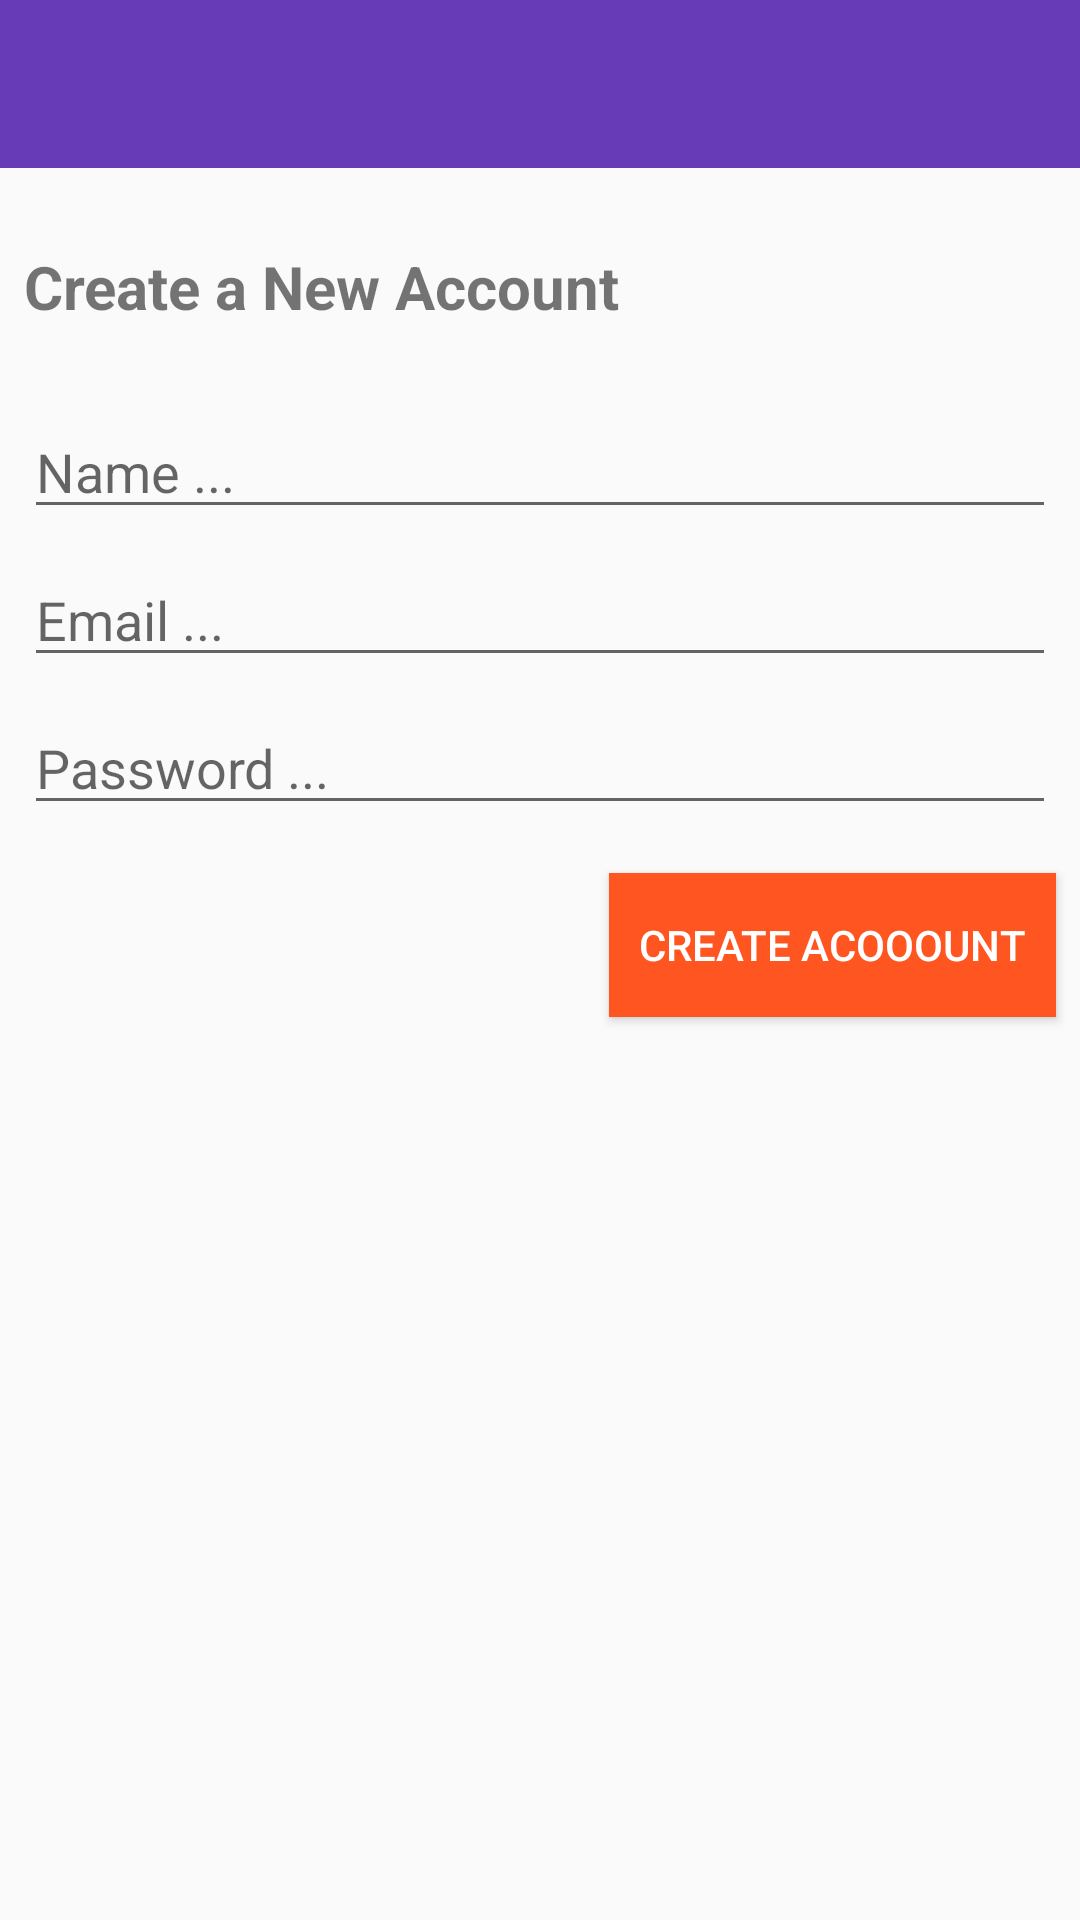

Reconstruct the res/layout file that produces this screen, plus the resources it refers to.
<!-- AndroidManifest.xml: application theme AppTheme -->
<!-- res/layout/activity_register.xml -->
<?xml version="1.0" encoding="utf-8"?>
<android.support.constraint.ConstraintLayout xmlns:android="http://schemas.android.com/apk/res/android"
    xmlns:app="http://schemas.android.com/apk/res-auto"
    xmlns:tools="http://schemas.android.com/tools"
    android:layout_width="match_parent"
    android:layout_height="match_parent"
    tools:context="com.giviews.giviewsmessenger.RegisterActivity">

    <include
        android:id="@+id/main_page_toolbar"
        layout="@layout/app_bar_layout"
        android:layout_width="match_parent"
        android:layout_height="wrap_content"
        android:layout_marginLeft="0dp"
        android:layout_marginTop="0dp"
        app:layout_constraintHorizontal_bias="0.0"
        app:layout_constraintLeft_toLeftOf="parent"
        app:layout_constraintRight_toRightOf="parent"
        app:layout_constraintTop_toTopOf="parent"
        tools:ignore="NotSibling" />

    <EditText
        android:id="@+id/reg_name"
        android:layout_width="0dp"
        android:layout_height="wrap_content"
        android:layout_marginLeft="8dp"
        android:layout_marginRight="8dp"
        android:ems="10"
        android:hint="Name ..."
        android:inputType="textPersonName"
        app:layout_constraintHorizontal_bias="0.0"
        app:layout_constraintLeft_toLeftOf="parent"
        app:layout_constraintRight_toRightOf="parent"
        android:layout_marginStart="8dp"
        android:layout_marginEnd="8dp"
        android:layout_marginTop="26dp"
        app:layout_constraintTop_toBottomOf="@+id/textView" />

    <EditText
        android:id="@+id/reg_email"
        android:layout_width="0dp"
        android:layout_height="wrap_content"
        android:layout_marginLeft="8dp"
        android:layout_marginRight="8dp"
        android:ems="10"
        android:hint="Email ..."
        android:inputType="textEmailAddress"
        app:layout_constraintHorizontal_bias="0.0"
        app:layout_constraintLeft_toLeftOf="parent"
        app:layout_constraintRight_toRightOf="parent"
        android:layout_marginStart="8dp"
        android:layout_marginEnd="8dp"
        android:layout_marginTop="8dp"
        app:layout_constraintTop_toBottomOf="@+id/reg_name" />

    <EditText
        android:id="@+id/reg_password"
        android:layout_width="0dp"
        android:layout_height="wrap_content"
        android:ems="10"
        android:hint="Password ..."
        android:inputType="textPassword"
        android:layout_marginTop="8dp"
        app:layout_constraintTop_toBottomOf="@+id/reg_email"
        android:layout_marginLeft="8dp"
        app:layout_constraintLeft_toLeftOf="parent"
        android:layout_marginRight="8dp"
        app:layout_constraintRight_toRightOf="parent"
        app:layout_constraintHorizontal_bias="0.0"
        android:layout_marginStart="8dp"
        android:layout_marginEnd="8dp" />

    <Button
        android:id="@+id/reg_create_btn"
        android:layout_width="wrap_content"
        android:layout_height="wrap_content"
        android:text="Create Acooount"
        android:background="@color/colorAccent"
        android:padding="10dp"
        android:textColor="@color/colorWhite"
        android:layout_marginRight="8dp"
        app:layout_constraintRight_toRightOf="parent"
        android:layout_marginTop="16dp"
        app:layout_constraintTop_toBottomOf="@+id/reg_password"
        android:layout_marginEnd="8dp" />

    <TextView
        android:id="@+id/textView"
        android:layout_width="wrap_content"
        android:layout_height="wrap_content"
        android:layout_marginLeft="8dp"
        android:layout_marginStart="8dp"
        android:text="Create a New Account"
        android:textSize="20sp"
        android:textStyle="bold"
        app:layout_constraintLeft_toLeftOf="parent"
        android:layout_marginRight="8dp"
        app:layout_constraintRight_toRightOf="parent"
        app:layout_constraintHorizontal_bias="0.0"
        android:layout_marginTop="26dp"
        app:layout_constraintTop_toBottomOf="@+id/main_page_toolbar"
        android:layout_marginEnd="8dp" />
</android.support.constraint.ConstraintLayout>
<!-- res/layout/app_bar_layout.xml (included above) -->
<?xml version="1.0" encoding="utf-8"?>
<android.support.v7.widget.Toolbar xmlns:android="http://schemas.android.com/apk/res/android"
    xmlns:app="http://schemas.android.com/apk/res-auto"
    android:id="@+id/action_bar"
    android:layout_width="match_parent"
    android:layout_height="wrap_content"
    android:background="@color/colorPrimary"
    app:titleTextColor="@color/colorWhite"
    android:theme="@style/Base.ThemeOverlay.AppCompat.Dark.ActionBar">

</android.support.v7.widget.Toolbar>
<!-- resources referenced by this layout -->
<resources>
  <color name="colorAccent">#FF5521</color>
  <color name="colorPrimary">#673bb7</color>
  <color name="colorWhite">#fff</color>
  <style name="AppTheme" parent="Theme.AppCompat.Light.NoActionBar">
          
          <item name="colorPrimary">@color/colorPrimary</item>
          <item name="colorPrimaryDark">@color/colorPrimaryDark</item>
          <item name="colorAccent">@color/colorAccent</item>
          
      </style>
  <color name="colorPrimaryDark">#512da7</color>
</resources>
